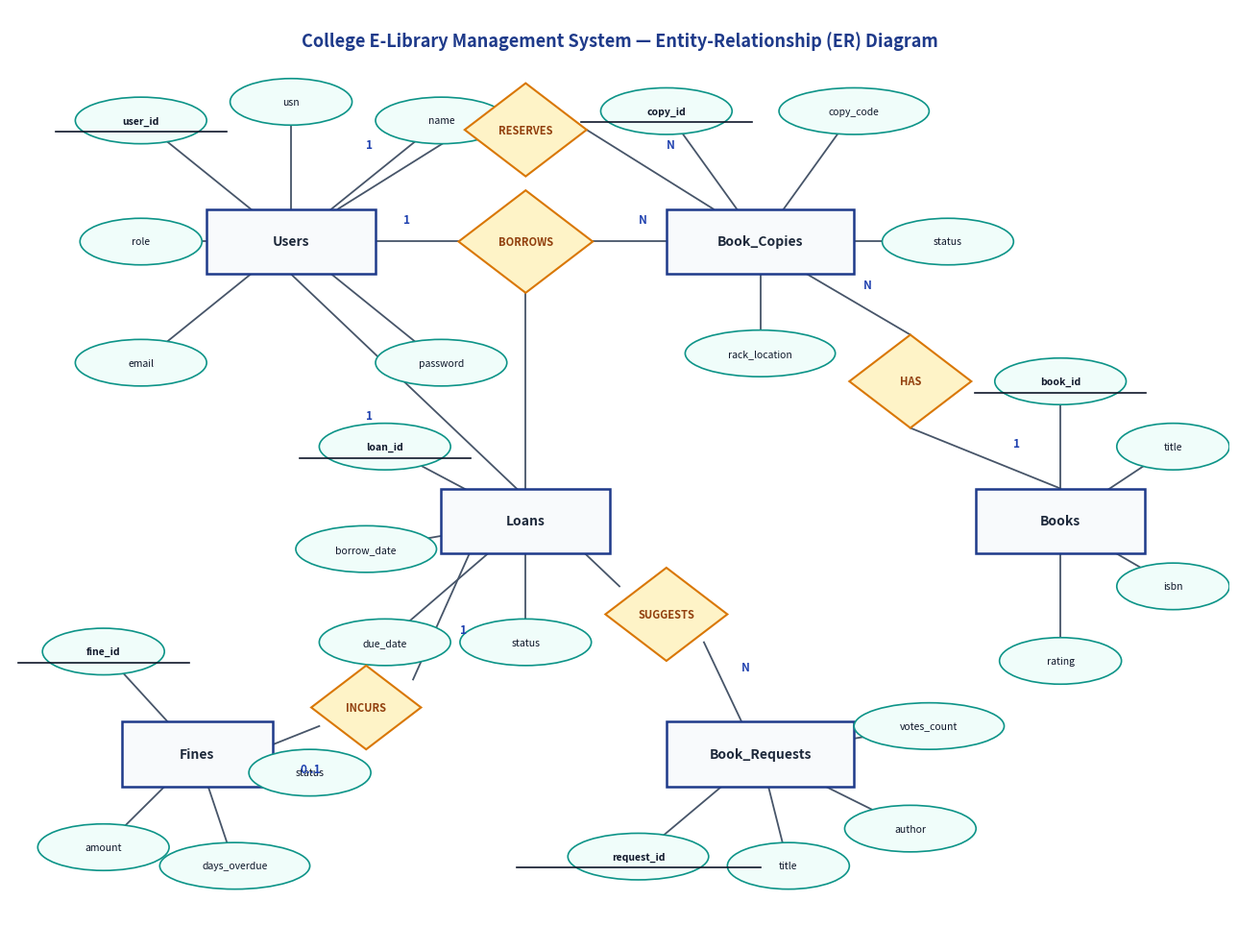

Write the Python code that produced this figure. (Note: this script raises an exception after producing the figure.)
import matplotlib.pyplot as plt
import matplotlib.patches as patches

fig, ax = plt.subplots(figsize=(13, 10), dpi=300)
ax.set_xlim(0, 130)
ax.set_ylim(0, 100)
ax.axis('off')

# Color styling
ent_bg = '#F8FAFC'
ent_border = '#1E3A8A'
rel_bg = '#FEF3C7'
rel_border = '#D97706'
attr_bg = '#F0FDFA'
attr_border = '#0D9488'
line_color = '#475569'

def draw_entity(x, y, w, h, name):
    rect = patches.Rectangle((x - w/2, y - h/2), w, h,
                             linewidth=1.8, edgecolor=ent_border, facecolor=ent_bg, zorder=3)
    ax.add_patch(rect)
    ax.text(x, y, name, fontsize=10, fontweight='bold', ha='center', va='center', color='#1E293B', zorder=4)

def draw_relationship(x, y, r, name):
    pts = [[x, y + r], [x + r*1.3, y], [x, y - r], [x - r*1.3, y]]
    poly = patches.Polygon(pts, linewidth=1.5, edgecolor=rel_border, facecolor=rel_bg, zorder=3)
    ax.add_patch(poly)
    ax.text(x, y, name, fontsize=8, fontweight='bold', ha='center', va='center', color='#92400E', zorder=4)

def draw_attribute(x, y, w, h, name, is_pk=False):
    ellipse = patches.Ellipse((x, y), w, h, linewidth=1.2, edgecolor=attr_border, facecolor=attr_bg, zorder=3)
    ax.add_patch(ellipse)
    txt = ax.text(x, y, name, fontsize=7.5, ha='center', va='center', color='#0F172A', zorder=4)
    if is_pk:
        # Underline text for PK
        txt.set_fontweight('bold')
        ax.plot([x - len(name)*1.3, x + len(name)*1.3], [y - 1.2, y - 1.2], color='#0F172A', lw=1.2, zorder=5)

def draw_line(x1, y1, x2, y2, label=None, lx=None, ly=None):
    ax.plot([x1, x2], [y1, y2], color=line_color, lw=1.3, zorder=2)
    if label and lx is not None and ly is not None:
        ax.text(lx, ly, label, fontsize=8.5, fontweight='bold', color='#1E40AF', zorder=5)

# 1. ENTITY: Users (x=30, y=75)
draw_entity(30, 75, 18, 7, "Users")
# Attributes of Users
u_attrs = [
    (14, 88, 14, 5, "user_id", True),
    (30, 90, 13, 5, "usn"),
    (46, 88, 14, 5, "name"),
    (14, 75, 13, 5, "role"),
    (14, 62, 14, 5, "email"),
    (46, 62, 14, 5, "password")
]
for ax_pos, ay_pos, aw, ah, aname, *pk in u_attrs:
    is_p = pk[0] if pk else False
    draw_attribute(ax_pos, ay_pos, aw, ah, aname, is_p)
    draw_line(30, 75, ax_pos, ay_pos)

# 2. ENTITY: BookCopies (x=80, y=75)
draw_entity(80, 75, 20, 7, "Book_Copies")
# Attributes of BookCopies
bc_attrs = [
    (70, 89, 14, 5, "copy_id", True),
    (90, 89, 16, 5, "copy_code"),
    (100, 75, 14, 5, "status"),
    (80, 63, 16, 5, "rack_location")
]
for ax_pos, ay_pos, aw, ah, aname, *pk in bc_attrs:
    is_p = pk[0] if pk else False
    draw_attribute(ax_pos, ay_pos, aw, ah, aname, is_p)
    draw_line(80, 75, ax_pos, ay_pos)

# Relationship: Users - BORROWS - BookCopies (via Loans)
draw_relationship(55, 75, 5.5, "BORROWS")
draw_line(39, 75, 48, 75, "1", 42, 77)
draw_line(62, 75, 70, 75, "N", 67, 77)

# Relationship: Users - RESERVES - BookCopies
draw_relationship(55, 87, 5, "RESERVES")
draw_line(35, 78.5, 48.5, 87, "1", 38, 85)
draw_line(61.5, 87, 75, 78.5, "N", 70, 85)

# 3. ENTITY: Books (x=112, y=45)
draw_entity(112, 45, 18, 7, "Books")
b_attrs = [
    (112, 60, 14, 5, "book_id", True),
    (124, 53, 12, 5, "title"),
    (124, 38, 12, 5, "isbn"),
    (112, 30, 13, 5, "rating")
]
for ax_pos, ay_pos, aw, ah, aname, *pk in b_attrs:
    is_p = pk[0] if pk else False
    draw_attribute(ax_pos, ay_pos, aw, ah, aname, is_p)
    draw_line(112, 45, ax_pos, ay_pos)

# Relationship: Books - HAS - BookCopies
draw_relationship(96, 60, 5, "HAS")
draw_line(112, 48.5, 96, 55, "1", 107, 53)
draw_line(96, 65, 85, 71.5, "N", 91, 70)

# 4. ENTITY: Loans (Transaction Entity) (x=55, y=45)
draw_entity(55, 45, 18, 7, "Loans")
l_attrs = [
    (40, 53, 14, 5, "loan_id", True),
    (38, 42, 15, 5, "borrow_date"),
    (40, 32, 14, 5, "due_date"),
    (55, 32, 14, 5, "status")
]
for ax_pos, ay_pos, aw, ah, aname, *pk in l_attrs:
    is_p = pk[0] if pk else False
    draw_attribute(ax_pos, ay_pos, aw, ah, aname, is_p)
    draw_line(55, 45, ax_pos, ay_pos)

# Link Loans to BORROWS
draw_line(55, 69.5, 55, 48.5)

# 5. ENTITY: Fines (x=20, y=20)
draw_entity(20, 20, 16, 7, "Fines")
f_attrs = [
    (10, 31, 13, 5, "fine_id", True),
    (10, 10, 14, 5, "amount"),
    (24, 8, 16, 5, "days_overdue"),
    (32, 18, 13, 5, "status")
]
for ax_pos, ay_pos, aw, ah, aname, *pk in f_attrs:
    is_p = pk[0] if pk else False
    draw_attribute(ax_pos, ay_pos, aw, ah, aname, is_p)
    draw_line(20, 20, ax_pos, ay_pos)

# Relationship: Loans - INCURS - Fines
draw_relationship(38, 25, 4.5, "INCURS")
draw_line(49, 41.5, 43, 28, "1", 48, 33)
draw_line(33, 23, 28, 21, "0..1", 31, 18)

# 6. ENTITY: BookRequests (x=80, y=20)
draw_entity(80, 20, 20, 7, "Book_Requests")
br_attrs = [
    (67, 9, 15, 5, "request_id", True),
    (83, 8, 13, 5, "title"),
    (96, 12, 14, 5, "author"),
    (98, 23, 16, 5, "votes_count")
]
for ax_pos, ay_pos, aw, ah, aname, *pk in br_attrs:
    is_p = pk[0] if pk else False
    draw_attribute(ax_pos, ay_pos, aw, ah, aname, is_p)
    draw_line(80, 20, ax_pos, ay_pos)

# Relationship: Users - SUGGESTS - BookRequests
draw_relationship(70, 35, 5, "SUGGESTS")
draw_line(30, 71.5, 65, 38, "1", 38, 56)
draw_line(74, 32, 78, 23.5, "N", 78, 29)

# Title box on top
ax.text(65, 96, "College E-Library Management System — Entity-Relationship (ER) Diagram",
        fontsize=13, fontweight='bold', ha='center', color='#1E3A8A')

plt.tight_layout()
plt.savefig('/home/pink/e-libraryDB/report_assets/er_diagram.png', dpi=300, bbox_inches='tight')
print("er_diagram.png created successfully!")
